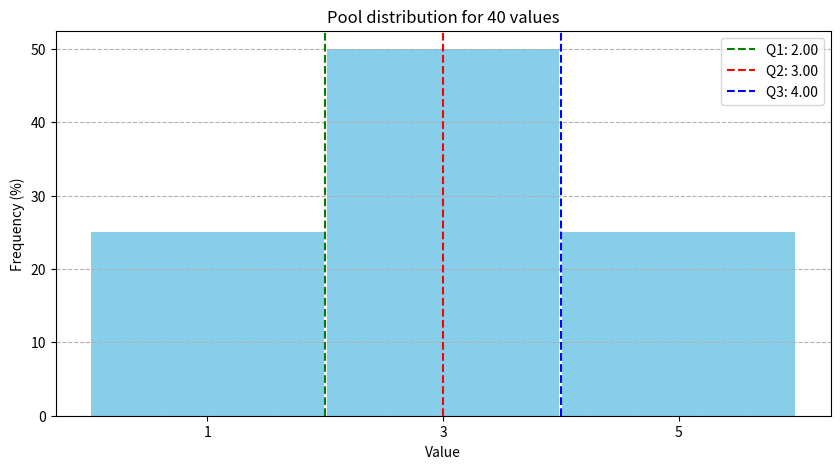
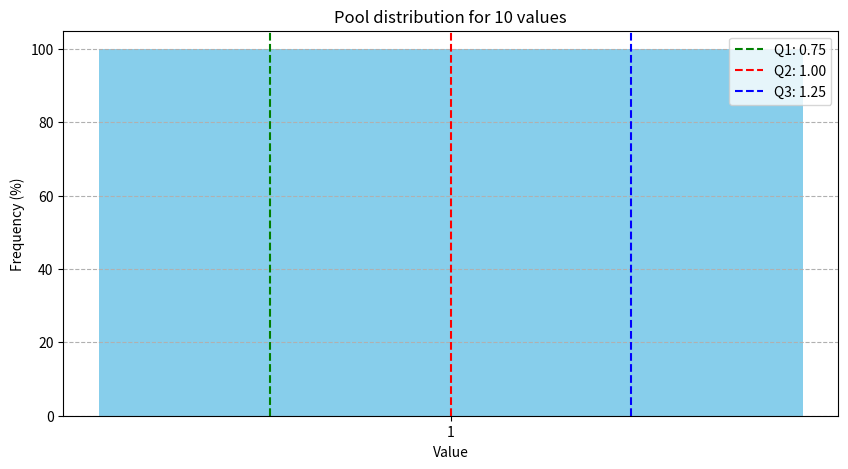
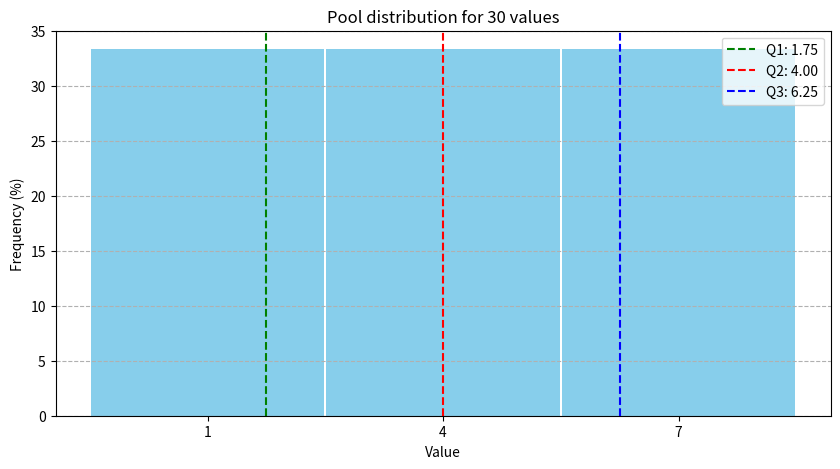
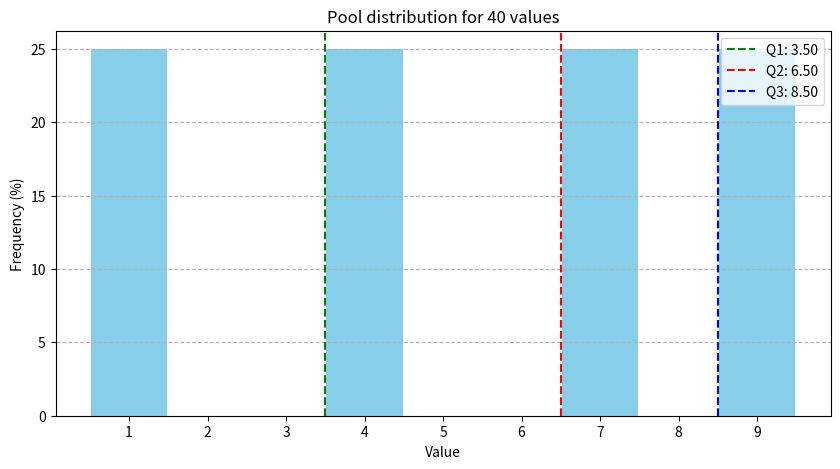
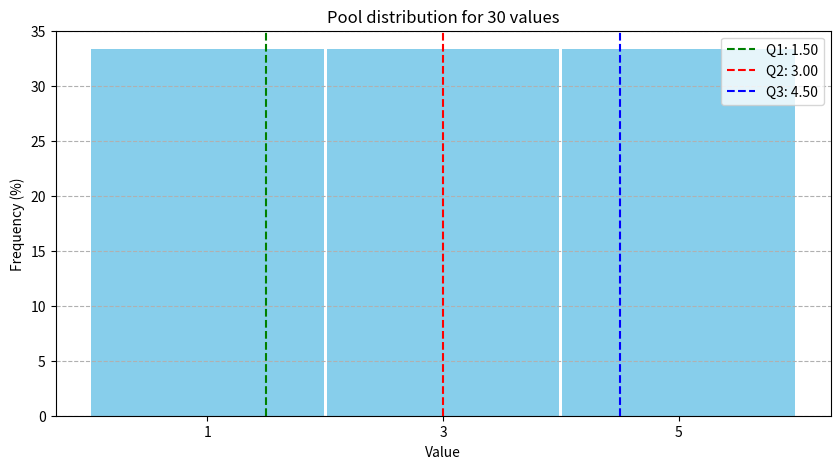

The script that saved these images, in order:
import matplotlib.pyplot as plt
from collections import Counter
from typing import *

def findQuartiles(pool, val_increment=1.0)->Tuple[float, float, float]:
    # Find quartiles by graph area method.
    # IE first quartile should have 1/4 of the total bar graph area to the left
    # This assumes all bars are 1 unit wide. In cases where the histogram is regularly gappy,
    # eg. when there are only EVEN bars, it might be argued that the interpolated values should
    # be able to appear in the gaps, which this function will not do.
    l = len(pool)
    counter = Counter(pool)
    def helper(frac)->float:
        # Return a value such that frac amount of graph area is to the left of the argument
        area_target = l * frac
        area = 0.0
        val = min(counter)
        while True:
            new_area = area + counter[val]
            if new_area > area_target:
                # This iteration would put us over the area_target
                break
            area = new_area
            val += 1
        # val represents the bar which must now be sub-divided
        bar_height = counter[val] / val_increment
        bar_left_edge = val - (0.5*val_increment)
        area_delta = area_target - area
        rval = bar_left_edge + (area_delta / bar_height)
        return rval
    return helper(0.25), helper(0.5), helper(0.75)

def determineIncrement(counter:Counter)->int:
    # Create a new counter of the deltas between adjacent values
    sorted_unique_vals = sorted(counter.keys())
    if len(sorted_unique_vals) == 1: return 1
    sorted_unique_deltas = sorted(sorted_unique_vals[i+1]-sorted_unique_vals[i] for i in range(len(sorted_unique_vals)-1))
    # Now we need to find the largest integer which divides into all deltas
    for span in range(sorted_unique_deltas[0], 0, -1):
        if all(d % span == 0 for d in sorted_unique_deltas):
            return span
    assert(False, "Should never get here!")

def makeBarGraph(pool):
    counter = Counter(pool)
    increment = determineIncrement(counter)
    plt.figure(figsize=(10, 5))
    pool_len = len(pool)
    percentages = [100*v / pool_len for v in counter.values()]
    plt.bar(counter.keys(), percentages, color='skyblue', width=increment-0.025)
    q1, q2, q3 = findQuartiles(pool, increment)
    plt.axvline(x=q1, color='green', linestyle='--', label='Q1: %0.2f'%q1)
    plt.axvline(x=q2, color='red',   linestyle='--', label='Q2: %0.2f'%q2)
    plt.axvline(x=q3, color='blue',  linestyle='--', label='Q3: %0.2f'%q3)
    plt.xlabel('Value')
    plt.ylabel('Frequency (%)')
    plt.title('Pool distribution for %d values'%len(pool))
    plt.xticks(range(min(counter.keys()), max(counter.keys()) + 1, increment))
    plt.legend()
    plt.grid(axis='y', linestyle='--')
    plt.show()

if __name__ == "__main__":
    #makeBarGraph([1,1,1,1,1,1,1,1,1,1,2,2,2,2,2,2,2,2,2,2,2,2,2,2,2,2,2,2,2,2,3,3,3,3,3,3,3,3,3,3])
    makeBarGraph([1]*10 + [3]*20 + [5]*10)
    makeBarGraph([1] * 10)
    makeBarGraph([1] * 10 + [4] * 10 + [7] * 10)
    makeBarGraph([1] * 10 + [4] * 10 + [7] * 10 + [9] * 10)
    makeBarGraph([1] * 10 + [3] * 10 + [5] * 10)
